pico-8 play session: no input (idle), after a click and taps of 🅾, ❎, 🅾+❎, 🅾 in the second before t = 0

[t = 1 s] idle ~1s (no d-pad/buttons)
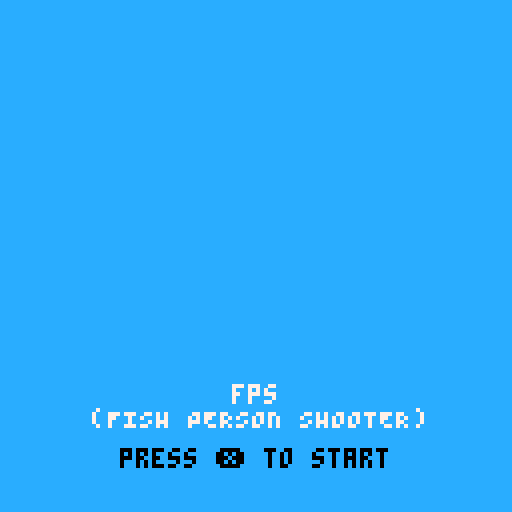

pico-8 cartridge
version 43
__lua__
-- fps - fish person shooter
-- happy birthday, kovie!

-- START SCREEN VARIABLES
pupilTrueX = 35
pupilTrueY = 51
pupilX = pupilTrueX
pupilY = pupilTrueY
browTrueX = 20
browTrueY = 15
browX = browTrueX
browY = browTrueY

--Offset for facial features
xOffset = 0
yOffset = 0
offsetCounter = 0
escapeCounter = 0
--Offset mode 1: Idly bobble
--Offset mode 2: Rush offscreen to the left
mode = 1

--Animations for start screen
animCount = 0
animCount1 = 0

-- FUNCTIONS
--draw start screen
function startScreen()
    -- ANIMATION STUFF
    idleAnim()
    offsetUpdate()
    -- FUNCTIONAL STUFF
    --if buttonX is pressed then enter stage phase
    
    if(btn(5)) then
        mode = 2
    end
end

function idleAnim()
    palt(14, true)
    palt(0, false)
    
    --background: fishy blue
    rectfill(0,0,127,127,12)

    --Draw text
    print("fps",58,96,7)
    print("(FISH PERSON SHOOTER)",23,102,7)
    print("press ❎ to start",30,112,0)

    --Draw eyelash
    spr(64,25 + xOffset,32 + yOffset,11,8)
    --Draw face marking
    spr(11,75 + xOffset,73 + yOffset,3,3)
    --Draw and animate pupil / iris and eyebrow
    browAnimate()
    pupilAnimate()
end

-- ANIMATIONS
--sin function for tween frames
function sinTween(frm, speedMult)
    speed = 4 * speedMult
    
    x = frm / speed

    --when calculating sin, 0.25 is -1 and -.75 is 1
    return 1 + sin(0.25 + ((x) * 0.5))
end

--Bobble animation value - give speed and dist (try 6 / 2)
function bobble(initPos, frame, speed, dist)
    x = sinTween(frame, speed) * dist
    return initPos + x
end

function offsetUpdate()
    if(mode == 1) then
        offsetCounter += 1
        xOffset = bobble(0, offsetCounter, 9, 5) - 6
        yOffset = bobble(0, offsetCounter, 14, 5) - 6
    elseif(mode == 2) then
        escapeCounter += 1
        xOffset -= escapeCounter
    end
end

--Brow twitch
function browAnimate()
    if(animCount < 48) then
        browX = bobble(browTrueX, animCount, 6, -1)
        browY = bobble(browTrueY, animCount, 6, 2)

        animCount += 1
    elseif(flr(rnd(100)) == 1) then
        animCount = 0
    end

    spr(7,browX + xOffset,browY + yOffset,4,2)
end

--Pupil wiggle
function pupilAnimate()
    if(animCount1 < 36) then
        pupilX = bobble(pupilTrueX, animCount1, 1.5, 1)
    elseif(animCount1 >= 48) then
        animCount1 = 0
    end

    animCount1 += 1

    spr(1,pupilX + xOffset,pupilY + yOffset,6,4)
end


function _update()
    
end

function _draw()
    startScreen()
end
__gfx__
00000000e8989898989898000000000000eeeeeeeeeeeeeeeeeeeeeeeeee7777777eeeeeeeeeeeeeeeeeeeeeeeeeeeeeeeeeeeeeeeeeee8eeeeeeeeeeeeeeeee
00000000e98989898989890000000000008989898989898988eeeeeeee77777777777eeeeeeeeeeeeeeeeeeeeeeeeeeeeeeeeeeeeeeeee8eeeeeeeeeeeeeeeee
00700700e89898989898980000000000009898989898989898eeeeeee77777777777777eeeeeeeeeeeeeeeeeeeeeeeeeeeeeeeeeeeeeee8eeeeeeeeeeeeeeeee
00077000898989898989890000000000008989898989898989eeeeeee7777777777777777eeeeeeeeeeeeeeeeeeeeeeeeeeeeeeeeeeee88eeeeeeeeeeeeeeeee
00077000989899999999980000000000009899999999999898eeeeee7777777777777777777eeeeeeeeeeeeeeeeeeeeeeeeeeeeeeeeee88eeeeeeeeeeeeeeeee
00700700898989898989890000000000008989898989898989eeeeee777777777777777777777eeeeeeeeeeeeeeeeeeeeeeeeeeeeeeee88eeeeeeeeeeeeeeeee
00000000989999999999990000000000009999999999999998eeeeee777777777777777777777777eeeeee77eeeeeeeeeeeeeeeeeeee888eeeeeeeeeeeeeeeee
00000000898989999999890000000000008989999999898989eeeeee777777777777777777777777777777eeeeeeeeeeeeeeeeeeeeee88eeeeeeeeeeeeeeeeee
eeeeeeee797999999999797000000000097979999999997979eeeeee7777777777777777777777777777eeeeeeeeeeeeeeeeeeeeeeee88eeeeeeeeeeeeeeeeee
eeeeeeee899999999999978000000000078799999999998787eeeeeee77777777777777777777777777eeeeeeeeeeeeeeeeeeeeeeee88eeeeeeeeeeeeeeeeeee
eeeeeeee797979999979797000000000097979799999797977eeeeeeee77777777777777777777777eeeeeeeeeeeeeeeeeeeeeeeee888eeeeeeeeeeeeeeeeeee
eeeeeeeee7979999999797900000000007979799999997978eeeeeeeeeee7777777777777777777eeeeeeeeeeeeeeeeeeeeeeeeee888eeeeeeeeeeeeeeeeeeee
eeeeeeeee7797979797977700000000007777779797979777eeeeeeeeeeeee77777777777777eeeeeeeeeeeeeeeeeeeeeeeeeeee888eeeeeeeeeeeeeeeeeeeee
eeeeeeeee7979797979797770000000077777777777777979eeeeeeeeeeeeeeee777777777eeeeeeeeeeeeeeeeeeeeeeeeeeeee888eeeeeeeeeeeeeeeeeeeeee
eeeeeeeee7797979797977770000000077777777777779797eeeeeeeeeeeeeeeeeeeeeeeeeeeeeeeeeeeeeeeeeeeeeeeeeeeee888eeeeeeeeeeeeeeeeeeeeeee
eeeeeeeee7979797979797970000000097979799999999979eeeeeeeeeeeeeeeeeeeeeeeeeeeeeeeeeeeeeeeeeeeeeeeeeeee888eeeeeeeeeeeeeeeeeeeeeeee
eeeeeeeee7797979797977777000000979797979797999797eeeeeeeeeeeeeeeeeeeeeeeeeeeeeeeeeeeeeeeeeeeeeeeeee8888eeeeeeeeeeeeeeeeeeeeeeeee
eeeeeeeeee97979797979797900000079797979799999999eeeeeeeeeeeeeeeeeeeeeeeeeeeeeeeeeeeeeeeeeeeeeeeee8888eeeeeeeeeeeeeeeeeeeeeeeeeee
eeeeeeeeee77777777777777770000777777797979797999eeeeeeeeeeeeeeeeeeeeeeeeeeeeeeeeeeeeeeeeeeeeeee8888eeeeeeeeeeeeeeeeeeeeeeeeeeeee
eeeeeeeeee97979797979797970000979797979799999999eeeeeeeeeeeeeeeeeeeeeeeeeeeeeeeeeeeeeeeeee888eeeeeeeeeeeeeeeeeeeeeeeeeeeeeeeeeee
eeeeeeeeeee777777777777777700777777779797979799eeeeeeeeeeeeeeeeeeeeeeeeeeeeeeeeeeeeeeeee888eeeeeeeeeeeeeeeeeeeeeeeeeeeeeeeeeeeee
eeeeeeeeeee797777777777777777777779797979799999eeeeeeeeeeeeeeeeeeeeeeeeeeeeeeeeeeeeeeeeeeeeeeeeeeeeeeeeeeeeeeeeeeeeeeeeeeeeeeeee
eeeeeeeeeeee7777777777777777777777777779797979eeeeeeeeeeeeeeeeeeeeeeeeeeeeeeeeeeeeeeeeeeeeeeeeeeeeeeeeeeeeeeeeeeeeeeeeeeeeeeeeee
eeeeeeeeeeeee77777777777777777777797979797999eeeeeeeeeeeeeeeeeeeeeeeeeeeeeeeeeeeeeeeeeeeeeeeeeeeeeeeeeeeeeeeeeeeeeeeeeeeeeeeeeee
eeeeeeeeeeeeee777777777777777777777777797979eeeeeeeeeeeeeeeeeeeeeeeeeeeeeeeeeeeeeeeeeeeeeeeeeeeeeeeeeeeeeeeeeeeeeeeeeeeeeeeeeeee
eeeeeeeeeeeeeee7777777777777777777979797999eeeeeeeeeeeeeeeeeeeeeeeeeeeeeeeeeeeeeeeeeeeeeeeeeeeeeeeeeeeeeeeeeeeeeeeeeeeeeeeeeeeee
eeeeeeeeeeeeeeeee777777777777777777779797eeeeeeeeeeeeeeeeeeeeeeeeeeeeeeeeeeeeeeeeeeeeeeeeeeeeeeeeeeeeeeeeeeeeeeeeeeeeeeeeeeeeeee
eeeeeeeeeeeeeeeeeee77777777777979797979eeeeeeeeeeeeeeeeeeeeeeeeeeeeeeeeeeeeeeeeeeeeeeeeeeeeeeeeeeeeeeeeeeeeeeeeeeeeeeeeeeeeeeeee
eeeeeeeeeeeeeeeeeeeeee77777777777779eeeeeeeeeeeeeeeeeeeeeeeeeeeeeeeeeeeeeeeeeeeeeeeeeeeeeeeeeeeeeeeeeeeeeeeeeeeeeeeeeeeeeeeeeeee
eeeeeeeeeeeeeeeeeeeeeeeeeeeeeeeeeeeeeeeeeeeeeeeeeeeeeeeeeeeeeeeeeeeeeeeeeeeeeeeeeeeeeeeeeeeeeeeeeeeeeeeeeeeeeeeeeeeeeeeeeeeeeeee
eeeeeeeeeeeeeeeeeeeeeeeeeeeeeeeeeeeeeeeeeeeeeeeeeeeeeeeeeeeeeeeeeeeeeeeeeeeeeeeeeeeeeeeeeeeeeeeeeeeeeeeeeeeeeeeeeeeeeeeeeeeeeeee
eeeeeeeeeeeeeeeeeeeeeeeeeeeeeeeeeeeeeeeeeeeeeeeeeeeeeeeeeeeeeeeeeeeeeeeeeeeeeeeeeeeeeeeeeeeeeeeeeeeeeeeeeeeeeeeeeeeeeeeeeeeeeeee
eeeeeeeeeeeeeeeeeeeeeeeeeeeeeeeeeeeeeeeeee00000000000000000000000000eeeeeeeeeeeeeeeeeeeeeeeeeeeeeeeeeeeeeeeeeeeeeeeeeeeeeeeeeeee
eeeeeeeeeeeeeeeeeeeeeeeeeeeeeeeeeee000000000000000000000000000000000000000eeeeeeeeeeeeeeeeeeeeeeeeeeeeeeeeeeeeeeeeeeeeeeeeeeeeee
eeeeeeeeeeeeeeeeeeeeeeeeeeeeeee000000000000000000000000000000000000000000000000eeeeeeeeeeeeeeeeeeeeeeeeeeeeeeeeeeeeeeeeeeeeeeeee
eeeeeeeeeeeeeeeeeeeeeeeeeee00000000000000000000000000000000000000000000000000000000eeeeeeeeeeeeeeeeeeeeeeeeeeeeeeeeeeeeeeeeeeeee
eeeeeeeeeeeeeeeeeeeeeeee00000000000000000000000000000000000000000000000000000000000000eeeeeeeeeeeeeeeeeeeeeeeeeeeeeeeeeeeeeeeeee
eeeeeeeeeeeeeeeeeeeee00000000000000000000000000000000000000000000000000000000000000000eeeeeeeeeeeeeeeeeeeeeeeeeeeeeeeeeeeeeeeeee
eeeeeeeeeeeeeeeeee00000000000000000000000000000000000000000000000000000000000000000000eeeeeeeeeeeeeeeeeeeeeeeeeeeeeeeeeeeeeeeeee
eeeeeeeeeeeeeee0000000000000000000000000000000000000000000000000000000000000000000000eeeeeeeeeeeeeeeeeeeeeeeeeeeeeeeeeeeeeeeeeee
eeeeeeeeeeeee000000000000000000000000000000000000000000000000000000000000000000000000eeeeeeeeeeeeeeeeeeeeeeeeeeeeeeeeeeeeeeeeeee
eeeeeeeeeee00000000000000000000000000000000000000000000000000000000000000000000000000eeeeeeeeeeeeeeeeeeeeeeeeeeeeeeeeeeeeeeeeeee
eeeeeeeee0000000000000000000000000000000000000000000000000000000000000000000000000000eeeeeeeeeeeeeeeeeeeeeeeeeeeeeeeeeeeeeeeeeee
eeeeeeee0000000000000000000000000000000000000000000000000000000000000000000000000000eeeeeeeeeeeeeeeeeeeeeeeeeeeeeeeeeeeeeeeeeeee
eeeeeee00000000000000000000000000000000000000000000000000000000000000000000000000000eeeeeeeeeeeeeeeeeeeeeeeeeeeeeeeeeeeeeeeeeeee
eeeeee00000000010101010100000000000000000000000000000000000000000000000000000000000eeeeeeeeeeeeeeeeeeeeeeeeeeeeeeeeeeeeeeeeeeeee
eeeee000000000000000000000000000000000000000000000000000000000000000000000000000000eeeeeeeeeeeeeeeeeeeeeeeeeeeeeeeeeeeeeeeeeeeee
eeee010101010101010101010101010101010000000000000000000000000000000000000000000000eeeeeeeeeeeeeeeeeeeeeeeeeeeeeeeeeeeeeeeeeeeeee
eee0000000000000000000000000000000000000000000000000000000000000000000000000000000eeeeeeeeeeeeeeeeeeeeeeeeeeeeeeeeeeeeeeeeeeeeee
ee0101010101010101010101010101010101010101000000000000000000000000000000000000000eeeeeeeeeeeeeeeeeeeeeeeeeeeeeeeeeeeeeeeeeeeeeee
ee0000000000000000000000000000000000000000000000000000000000000000000000000000000eeeeeeeeeeeeeeeeeeeeeeeeeeeeeeeeeeeeeeeeeeeeeee
eeee0101010101010101010101010101010101010101010000000000000000000000000000000000eeeeeeeeeeeeeeeeeeeeeeeeeeeeeeeeeeeeeeeeeeeeeeee
eeee000000000000000000000000000000000000000000000000000000000000000000000000000eeeeeeeeeeeeeeeeeeeeeeeeeeeeeeeeeeeeeeeeeeeeeeeee
eee101010101010101010101010101010101010101010101010000000000000000000000000000eeeeeeeeeeeeeeeeeeeeeeeeeeeeeeeeeeeeeeeeeeeeeeeeee
eee0000010000000000000000000000000000000000000000000000000000000000000000000eeeeeeeeeeeeeeeeeeeeeeeeeeeeeeeeeeeeeeeeeeeeeeeeeeee
ee010101010101010101010101010101010101010101010101010000000000000000000000eeeeeeeeeeeeeeeeeeeeeeeeeeeeeeeeeeeeeeeeeeeeeeeeeeeeee
ee1010101010101010100000000000000000000000000000000000000000000000000000eeeeeeeeeeeeeeeeeeeeeeeeeeeeeeeeeeeeeeeeeeeeeeeeeeeeeeee
ee0101111111111111111111110101010101010101010101010101000000000000000000eeeeeeeeeeeeeeeeeeeeeeeeeeeeeeeeeeeeeeeeeeeeeeeeeeeeeeee
ee1010101010101010101010101010000000000000000000000000000000000000000000eeeeeeeeeeeeeeeeeeeeeeeeeeeeeeeeeeeeeeeeeeeeeeeeeeeeeeee
e10111111111111111111111111111111101010101010101010101010100000000000000eeeeeeeeeeeeeeeeeeeeeeeeeeeeeeeeeeeeeeeeeeeeeeeeeeeeeeee
e01010101010101010101010101010101010000000000000000000000000000000000000eeeeeeeeeeeeeeeeeeeeeeeeeeeeeeeeeeeeeeeeeeeeeeeeeeeeeeee
e10111111111111111111111111111111111110101010101010101010100000000000000eeeeeeeeeeeeeeeeeeeeeeeeeeeeeeeeeeeeeeeeeeeeeeeeeeeeeeee
e0101010101010101010101010101010101010100000000000000000000000000000000eeeeeeeeeeeeeeeeeeeeeeeeeeeeeeeeeeeeeeeeeeeeeeeeeeeeeeeee
e1111111111111111111111111111111111111111101010101010101010100000000000eeeeeeeeeeeeeeeeeeeeeeeeeeeeeeeeeeeeeeeeeeeeeeeeeeeeeeeee
e0101010101010101111111010101010101010101010000000000000000000000000000eeeeeeeeeeeeeeeeeeeeeeeeeeeeeeeeeeeeeeeeeeeeeeeeeeeeeeeee
01111111111111111111111111111111111111111111110101010101010101000000000eeeeeeeeeeeeeeeeeeeeeeeeeeeeeeeeeeeeeeeeeeeeeeeeeeeeeeeee
1010101011111111111111111111111010101010101010100000000000000000000000eeeeeeeeeeeeeeeeeeeeeeeeeeeeeeeeeeeeeeeeeeeeeeeeeeeeeeeeee
1111111111111111111111111111111111111111111111111101010101010100000000eeeeeeeeeeeeeeeeeeeeeeeeeeeeeeeeeeeeeeeeeeeeeeeeeeeeeeeeee
1010101011111111111111111111111110101010101010101010000000000000000000eeeeeeeeeeeeeeeeeeeeeeeeeeeeeeeeeeeeeeeeeeeeeeeeeeeeeeeeee
111111111111111111111111111111111111111111111111111101010101010100000eeeeeeeeeeeeeeeeeeeeeeeeeeeeeeeeeeeeeeeeeeeeeeeeeeeeeeeeeee
101010101111111111111111111111111110101010101010101000000000000000000eeeeeeeeeeeeeeeeeeeeeeeeeeeeeeeeeeeeeeeeeeeeeeeeeeeeeeeeeee
111111111111111111111111111111111111111111111111110101010101010100000eeeeeeeeeeeeeeeeeeeeeeeeeeeeeeeeeeeeeeeeeeeeeeeeeeeeeeeeeee
10101010111111111111111111111111111010101010101010101000000000000000eeeeeeeeeeeeeeeeeeeeeeeeeeeeeeeeeeeeeeeeeeeeeeeeeeeeeeeeeeee
11111111111111111111111111111111111111111111111101010101010101010000eeeeeeeeeeeeeeeeeeeeeeeeeeeeeeeeeeeeeeeeeeeeeeeeeeeeeeeeeeee
1010101011111111111111111111111111101010101010101010100000000000000eeeeeeeeeeeeeeeeeeeeeeeeeeeeeeeeeeeeeeeeeeeeeeeeeeeeeeeeeeeee
1111111111111111111111111111111111111111111111110101010101010101000eeeeeeeeeeeeeeeeeeeeeeeeeeeeeeeeeeeeeeeeeeeeeeeeeeeeeeeeeeeee
101010101111111111111111111111111110101010101010101010000000000000eeeeeeeeeeeeeeeeeeeeeeeeeeeeeeeeeeeeeeeeeeeeeeeeeeeeeeeeeeeeee
111111111111111111111111111111111111111111111101010101010101010100eeeeeeeeeeeeeeeeeeeeeeeeeeeeeeeeeeeeeeeeeeeeeeeeeeeeeeeeeeeeee
10101010101111111111111111111110101010101010101010101000000000000eeeeeeeeeeeeeeeeeeeeeeeeeeeeeeeeeeeeeeeeeeeeeeeeeeeeeeeeeeeeeee
11111111111111111111111111111111111111111111010101010101010101010eeeeeeeeeeeeeeeeeeeeeeeeeeeeeeeeeeeeeeeeeeeeeeeeeeeeeeeeeeeeeee
1010101010101111111111111110101010101010101010101010100000000000eeeeeeeeeeeeeeeeeeeeeeeeeeeeeeeeeeeeeeeeeeeeeeeeeeeeeeeeeeeeeeee
e111111111111111111111111111111111111111110101010101010101010101eeeeeeeeeeeeeeeeeeeeeeeeeeeeeeeeeeeeeeeeeeeeeeeeeeeeeeeeeeeeeeee
e01010101010101010101010101010101010101010101010101000000000000eeeeeeeeeeeeeeeeeeeeeeeeeeeeeeeeeeeeeeeeeeeeeeeeeeeeeeeeeeeeeeeee
e1111111111111111111111111111111111111110101010101010101010101eeeeeeeeeeeeeeeeeeeeeeeeeeeeeeeeeeeeeeeeeeeeeeeeeeeeeeeeeeeeeeeeee
ee10101010101010101010101010101010101010101010101010000000000eeeeeeeeeeeeeeeeeeeeeeeeeeeeeeeeeeeeeeeeeeeeeeeeeeeeeeeeeeeeeeeeeee
eee111111111111111111111111111111111110101010101010101010101eeeeeeeeeeeeeeeeeeeeeeeeeeeeeeeeeeeeeeeeeeeeeeeeeeeeeeeeeeeeeeeeeeee
eeeeee1010101010101010101010101010101010101010101000000000eeeeeeeeeeeeeeeeeeeeeeeeeeeeeeeeeeeeeeeeeeeeeeeeeeeeeeeeeeeeeeeeeeeeee
eeeeeeeeee1111111111111111111111111101010101010101010101eeeeeeeeeeeeeeeeeeeeeeeeeeeeeeeeeeeeeeeeeeeeeeeeeeeeeeeeeeeeeeeeeeeeeeee
eeeeeeeeeeeeeeee1010101010101010101010101010101010000eeeeeeeeeeeeeeeeeeeeeeeeeeeeeeeeeeeeeeeeeeeeeeeeeeeeeeeeeeeeeeeeeeeeeeeeeee
eeeeeeeeeeeeeeeeeeeeeeee1111110101010101010101010eeeeeeeeeeeeeeeeeeeeeeeeeeeeeeeeeeeeeeeeeeeeeeeeeeeeeeeeeeeeeeeeeeeeeeeeeeeeeee
eeeeeeeeeeeeeeeeeeeeeeeeeeeeeeeeeeeeeeeeeeeeeeeeeeeeeeeeeeeeeeeeeeeeeeeeeeeeeeeeeeeeeeeeeeeeeeeeeeeeeeeeeeeeeeeeeeeeeeeeeeeeeeee
eeeeeeeeeeeeeeeeeeeeeeeeeeeeeeeeeeeeeeeeeeeeeeeeeeeeeeeeeeeeeeeeeeeeeeeeeeeeeeeeeeeeeeeeeeeeeeeeeeeeeeeeeeeeeeeeeeeeeeeeeeeeeeee
eeeeeeeeeeeeeeeeeeeeeeeeeeeeeeeeeeeeeeeeeeeeeeeeeeeeeeeeeeeeeeeeeeeeeeeeeeeeeeeeeeeeeeeeeeeeeeeeeeeeeeeeeeeeeeeeeeeeeeeeeeeeeeee
eeeeeeeeeeeeeeeeeeeeeeeeeeeeeeeeeeeeeeeeeeeeeeeeeeeeeeeeeeeeeeeeeeeeeeeeeeeeeeeeeeeeeeeeeeeeeeeeeeeeeeeeeeeeeeeeeeeeeeeeeeeeeeee
eeeeeeeeeeeeeeeeeeeeeeeeeeeeeeeeeeeeeeeeeeeeeeeeeeeeeeeeeeeeeeeeeeeeeeeeeeeeeeeeeeeeeeeeeeeeeeeeeeeeeeeeeeeeeeeeeeeeeeeeeeeeeeee
eeeeeeeeeeeeeeeeeeeeeeeeeeeeeeeeeeeeeeeeeeeeeeeeeeeeeeeeeeeeeeeeeeeeeeeeeeeeeeeeeeeeeeeeeeeeeeeeeeeeeeeeeeeeeeeeeeeeeeeeeeeeeeee
__map__
0100000000000000000000000000000000000000000000000000000000000000000000000000000000000000000000000000000000000000000000000000000000000000000000000000000000000000000000000000000000000000000000000000000000000000000000000000000000000000000000000000000000000000
